Run: headless pygame with SDL's dummy video driver; simulated clock (each Clock.tick advances the game by its frame time, no real sleeping); random seed 0; keys injected as events and as key.get_pressed() state; no mouse input.
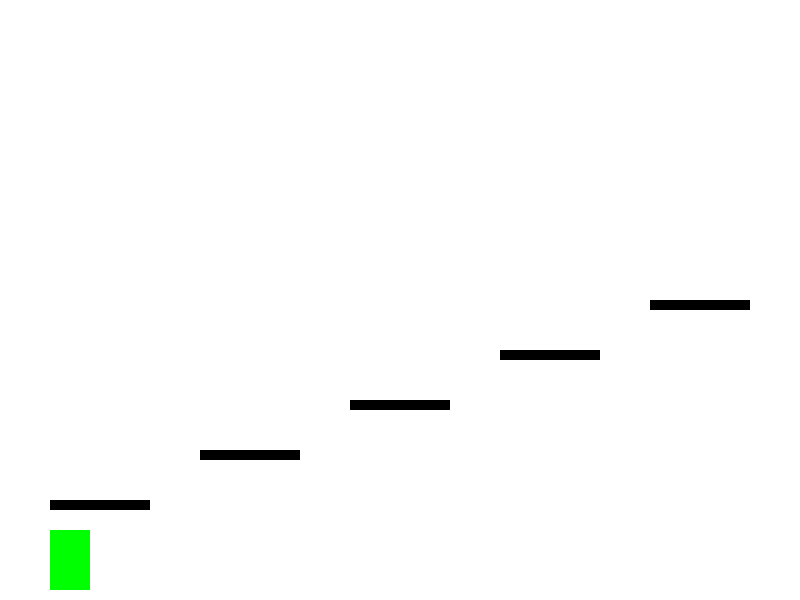
Frame 1 of 4 · flips 1–60 · no input
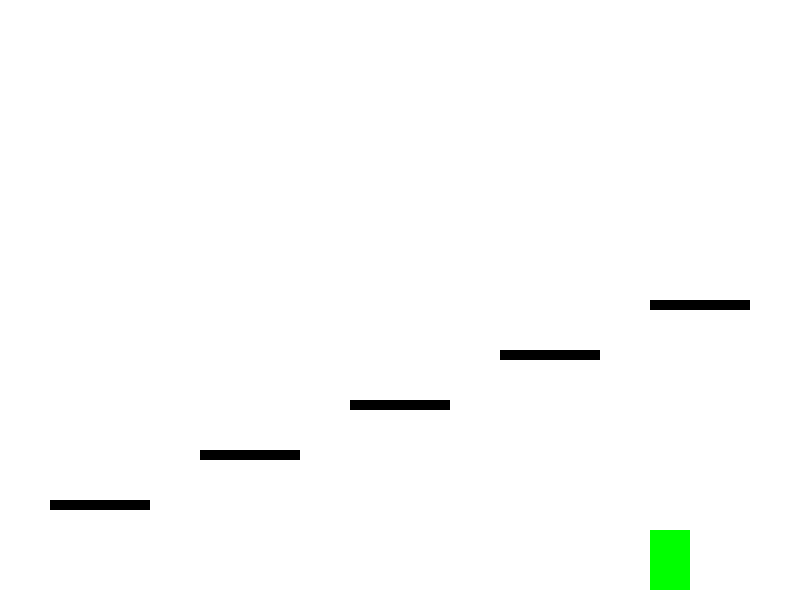
Frame 2 of 4 · flips 61–180 · tapped SPACE, RETURN · held RIGHT (→), D
Frame 3 of 4 · flips 181–300 · held DOWN (↓), S · screen unchanged from frame 2, image omitted
Frame 4 of 4 · flips 301–420 · held LEFT (←), A, UP (↑), W · screen same as frame 1, image omitted

The pygame program that drew these frames:

import pygame
import sys

# Initialize Pygame
pygame.init()

# Screen dimensions
SCREEN_WIDTH = 800
SCREEN_HEIGHT = 600

# Colors
WHITE = (255, 255, 255)
BLACK = (0, 0, 0)
GREEN = (0, 255, 0)
RED = (255, 0, 0)

# Player properties
player_width = 40
player_height = 60
player_speed = 5
player_jump_speed = 15
gravity = 1

# Level platforms and obstacles
levels = [
    [ # Level 1: Beginner's Jump
        pygame.Rect(50, SCREEN_HEIGHT - 100, 100, 10),
        pygame.Rect(200, SCREEN_HEIGHT - 150, 100, 10),
        pygame.Rect(350, SCREEN_HEIGHT - 200, 100, 10),
        pygame.Rect(500, SCREEN_HEIGHT - 250, 100, 10),
        pygame.Rect(650, SCREEN_HEIGHT - 300, 100, 10)
    ],
    [ # Level 2: Rising Tides
        pygame.Rect(50, SCREEN_HEIGHT - 100, 100, 10),
        pygame.Rect(150, SCREEN_HEIGHT - 200, 100, 10),
        pygame.Rect(250, SCREEN_HEIGHT - 300, 100, 10),
        pygame.Rect(350, SCREEN_HEIGHT - 400, 100, 10),
        pygame.Rect(450, SCREEN_HEIGHT - 500, 100, 10),
        pygame.Rect(550, SCREEN_HEIGHT - 600, 100, 10)
    ],
    [ # Level 3: Narrow Passages
        pygame.Rect(50, SCREEN_HEIGHT - 100, 50, 10),
        pygame.Rect(150, SCREEN_HEIGHT - 150, 50, 10),
        pygame.Rect(250, SCREEN_HEIGHT - 200, 50, 10),
        pygame.Rect(350, SCREEN_HEIGHT - 250, 50, 10),
        pygame.Rect(450, SCREEN_HEIGHT - 300, 50, 10),
        pygame.Rect(550, SCREEN_HEIGHT - 350, 50, 10),
        pygame.Rect(650, SCREEN_HEIGHT - 400, 50, 10)
    ],
    [ # Level 4: Moving Madness
        pygame.Rect(50, SCREEN_HEIGHT - 100, 100, 10),
        pygame.Rect(200, SCREEN_HEIGHT - 150, 100, 10),
        pygame.Rect(350, SCREEN_HEIGHT - 200, 100, 10),
        pygame.Rect(500, SCREEN_HEIGHT - 250, 100, 10),
        pygame.Rect(650, SCREEN_HEIGHT - 300, 100, 10),
        pygame.Rect(50, SCREEN_HEIGHT - 400, 100, 10)
    ],
    [ # Level 5: Final Gauntlet
        pygame.Rect(50, SCREEN_HEIGHT - 100, 100, 10),
        pygame.Rect(150, SCREEN_HEIGHT - 150, 100, 10),
        pygame.Rect(250, SCREEN_HEIGHT - 200, 100, 10),
        pygame.Rect(350, SCREEN_HEIGHT - 250, 100, 10),
        pygame.Rect(450, SCREEN_HEIGHT - 300, 100, 10),
        pygame.Rect(550, SCREEN_HEIGHT - 350, 100, 10),
        pygame.Rect(650, SCREEN_HEIGHT - 400, 100, 10),
        pygame.Rect(50, SCREEN_HEIGHT - 500, 100, 10),
        pygame.Rect(150, SCREEN_HEIGHT - 550, 100, 10),
        pygame.Rect(250, SCREEN_HEIGHT - 600, 100, 10)
    ]
]

# Initialize screen
screen = pygame.display.set_mode((SCREEN_WIDTH, SCREEN_HEIGHT))
pygame.display.set_caption("Slipstream")

# Game variables
clock = pygame.time.Clock()
player_x, player_y = 50, SCREEN_HEIGHT - player_height - 10
player_velocity_y = 0
jumping = False
current_level = 0

def check_collision(rect1, rect2):
    return rect1.colliderect(rect2)

def draw_platforms(platforms):
    for platform in platforms:
        pygame.draw.rect(screen, BLACK, platform)

def reset_player():
    global player_x, player_y, player_velocity_y, jumping
    player_x, player_y = 50, SCREEN_HEIGHT - player_height - 10
    player_velocity_y = 0
    jumping = False

def main():
    global player_x, player_y, player_velocity_y, jumping, current_level

    running = True
    while running:
        for event in pygame.event.get():
            if event.type == pygame.QUIT:
                running = False

        # Get keys
        keys = pygame.key.get_pressed()
        if keys[pygame.K_LEFT]:
            player_x -= player_speed
        if keys[pygame.K_RIGHT]:
            player_x += player_speed
        if keys[pygame.K_SPACE] and not jumping:
            jumping = True
            player_velocity_y = -player_jump_speed

        # Apply gravity
        if jumping:
            player_velocity_y += gravity
            player_y += player_velocity_y

            # Check for collision with platforms
            player_rect = pygame.Rect(player_x, player_y, player_width, player_height)
            for platform in levels[current_level]:
                if check_collision(player_rect, platform):
                    jumping = False
                    player_velocity_y = 0
                    player_y = platform.y - player_height

            # Check for ground collision
            if player_y > SCREEN_HEIGHT - player_height - 10:
                player_y = SCREEN_HEIGHT - player_height - 10
                jumping = False
                player_velocity_y = 0

        # Check for level completion
        if player_x > SCREEN_WIDTH - player_width:
            current_level += 1
            if current_level >= len(levels):
                current_level = 0  # Restart from level 1
            reset_player()

        # Clear screen
        screen.fill(WHITE)

        # Draw platforms
        draw_platforms(levels[current_level])

        # Draw player
        pygame.draw.rect(screen, GREEN, (player_x, player_y, player_width, player_height))

        # Update display
        pygame.display.flip()

        # Cap the frame rate
        clock.tick(60)

    pygame.quit()
    sys.exit()

if __name__ == "__main__":
    main()
